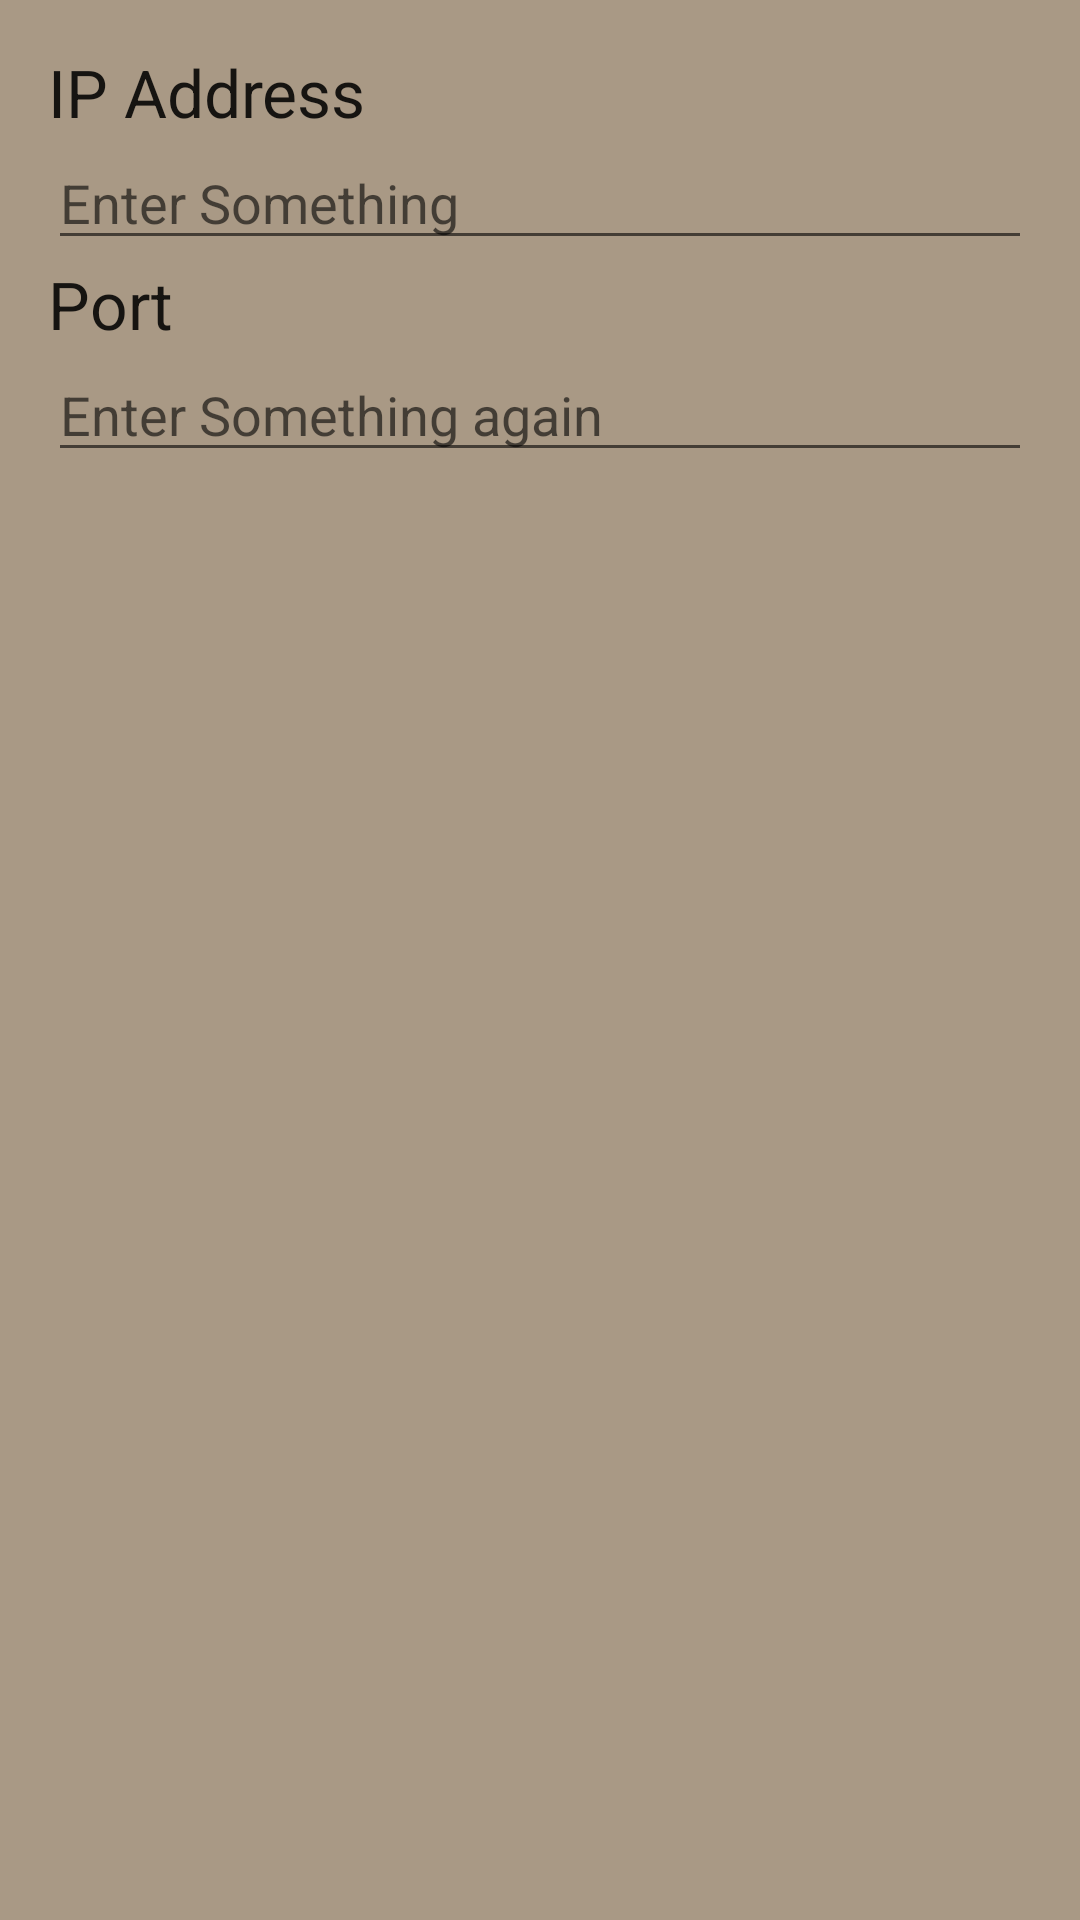

Reconstruct the res/layout file that produces this screen, plus the resources it refers to.
<!-- AndroidManifest.xml: application theme AppTheme -->
<!-- res/layout/user_input_dialog_box.xml -->
<?xml version="1.0" encoding="utf-8"?>
<LinearLayout xmlns:android="http://schemas.android.com/apk/res/android"
    android:id="@+id/setting_dialog"
    android:layout_width="match_parent"
    android:layout_height="match_parent"
    android:orientation="vertical"
    android:padding="16dp">

    <TextView
        android:id="@+id/tv_ipAddress"
        android:layout_width="wrap_content"
        android:layout_height="wrap_content"
        android:text="IP Address"
        android:textAppearance="?android:attr/textAppearanceLarge" />

    <EditText
        android:id="@+id/et_ipAddress"
        android:layout_width="match_parent"
        android:layout_height="wrap_content"
        android:hint="Enter Something"
        android:inputType="text" />

    <TextView
        android:id="@+id/tv_port"
        android:layout_width="wrap_content"
        android:layout_height="wrap_content"
        android:text="Port"
        android:textAppearance="?android:attr/textAppearanceLarge" />

    <EditText
        android:id="@+id/et_port"
        android:layout_width="match_parent"
        android:layout_height="wrap_content"
        android:hint="Enter Something again"
        android:inputType="text" />
</LinearLayout>
<!-- resources referenced by this layout -->
<resources>
  <style name="AppTheme" parent="Theme.AppCompat.Light.NoActionBar">
          
          <item name="colorPrimary">@color/customColor1</item>
          <item name="colorPrimaryDark">@color/customColor3</item>
          <item name="colorAccent">@color/colorAccent</item>
          <item name="android:windowBackground">@color/customColor4</item>
  
      </style>
  <color name="customColor1">#252323</color>
  <color name="customColor3">#474973</color>
  <color name="colorAccent">#000000</color>
  <color name="customColor4">#A99985</color>
</resources>
